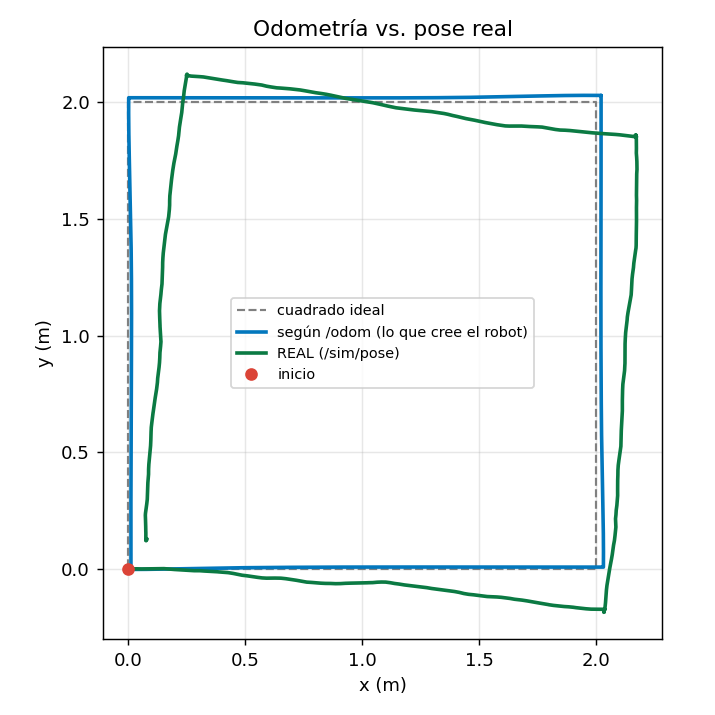

Source data for this figure (header and first rows):
t, x_real, y_real, yaw_real, x_odom, y_odom, yaw_odom
1794499177, 1, 1, 0.0000, 0.0000, 0.0000, 0.0000
1794499177, 1, 1, 0.0000, 0.0000, 0.0000, 0.0000
1794499177, 1, 1, 0.0000, 0.0000, 0.0000, 0.0000
1794499177, 1, 1, 0.0000, 0.0000, 0.0000, 0.0000
1794499177, 1, 1, 0.0000, 0.0000, 0.0000, 0.0000
1794499177, 1, 1, 0.0000, 0.0000, 0.0000, 0.0000
1794499177, 1, 1, 0.0000, 0.0000, 0.0000, 0.0000
1794499177, 1, 1, 0.0000, 0.0000, 0.0000, 0.0000
1794499177, 1, 1, 0.0000, 0.0000, 0.0000, 0.0000
1794499177, 1, 1, 0.0000, 0.0000, 0.0000, 0.0000
1794499177, 1, 1, 0.0000, 0.0000, 0.0000, 0.0000
1794499177, 1, 1, 0.0000, 0.0000, 0.0000, 0.0000
1794499177, 1, 1, 0.0000, 0.0000, 0.0000, 0.0000
1794499177, 1, 1, 0.0000, 0.0000, 0.0000, 0.0000
1794499177, 1, 1, 0.0000, 0.0000, 0.0000, 0.0000
1794499177, 1, 1, 0.0000, 0.0000, 0.0000, 0.0000
1794499178, 1, 1, 0.0000, 0.0000, 0.0000, 0.0000
1794499178, 1, 1, 0.0000, 0.0000, 0.0000, 0.0000
1794499178, 1, 1, 0.0000, 0.0000, 0.0000, 0.0000
1794499178, 1, 1, 0.0000, 0.0000, 0.0000, 0.0000
1794499178, 1, 1, 0.0000, 0.0000, 0.0000, 0.0000
1794499178, 1, 1, 0.0000, 0.0000, 0.0000, 0.0000
1794499178, 1, 1, 0.0000, 0.0000, 0.0000, 0.0000
1794499178, 1, 1, 0.0000, 0.0000, 0.0000, 0.0000
1794499178, 1, 1, 0.0000, 0.0000, 0.0000, 0.0000
1794499178, 1, 1, 0.0000, 0.0000, 0.0000, 0.0000
1794499178, 1, 1, 0.0000, 0.0000, 0.0000, 0.0000
1794499178, 1, 1, 0.0000, 0.0000, 0.0000, 0.0000
1794499178, 1, 1, 0.0000, 0.0000, 0.0000, 0.0000
1794499178, 1, 1, 0.0000, 0.0000, 0.0000, 0.0000
1794499178, 1, 1, 0.0000, 0.0000, 0.0000, 0.0000
1794499178, 1, 1, 0.0000, 0.0000, 0.0000, 0.0000
1794499178, 1, 1, 0.0000, 0.0000, 0.0000, 0.0000
1794499178, 1, 1, 0.0000, 0.0000, 0.0000, 0.0000
1794499178, 1, 1, 0.0000, 0.0000, 0.0000, 0.0000
1794499178, 1, 1, 0.0000, 0.0000, 0.0000, 0.0000
1794499179, 1, 1, 0.0000, 0.0000, 0.0000, 0.0000
1794499179, 1, 1, 0.0000, 0.0000, 0.0000, 0.0000
1794499179, 1, 1, 0.0000, 0.0000, 0.0000, 0.0000
1794499179, 1, 1, 0.0000, 0.0000, 0.0000, 0.0000
1794499179, 1, 1, 0.0000, 0.0000, 0.0000, 0.0000
1794499179, 1, 1, 0.0000, 0.0000, 0.0000, 0.0000
1794499179, 1, 1, 0.0000, 0.0000, 0.0000, 0.0000
1794499179, 1, 1, 0.0000, 0.0000, 0.0000, 0.0000
1794499179, 1, 1, 0.0000, 0.0000, 0.0000, 0.0000
1794499179, 1, 1, 0.0000, 0.0000, 0.0000, 0.0000
1794499179, 1, 1, 0.0000, 0.0000, 0.0000, 0.0000
1794499179, 1, 1, 0.0000, 0.0000, 0.0000, 0.0000
1794499179, 1, 1, 0.0000, 0.0000, 0.0000, 0.0000
1794499179, 1, 1, 0.0000, 0.0000, 0.0000, 0.0000
1794499179, 1, 1, 0.0000, 0.0000, 0.0000, 0.0000
1794499179, 1, 1, 0.0000, 0.0000, 0.0000, 0.0000
1794499179, 1, 1, 0.0000, 0.0000, 0.0000, 0.0000
1794499179, 1, 1, 0.0000, 0.0000, 0.0000, 0.0000
1794499179, 1, 1, 0.0000, 0.0000, 0.0000, 0.0000
1794499179, 1, 1, 0.0000, 0.0000, 0.0000, 0.0000
1794499180, 1, 1, 0.0000, 0.0000, 0.0000, 0.0000
1794499180, 1, 1, 0.0000, 0.0000, 0.0000, 0.0000
1794499180, 1, 1, 0.0000, 0.0000, 0.0000, 0.0000
1794499180, 1, 1, 0.0000, 0.0000, 0.0000, 0.0000
... 1,214 more rows
